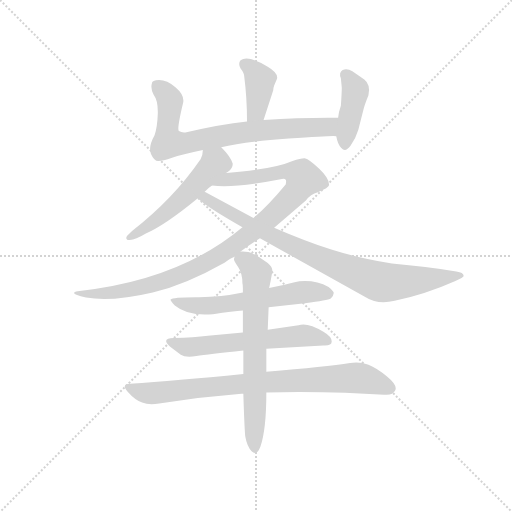
t = 0.00 s
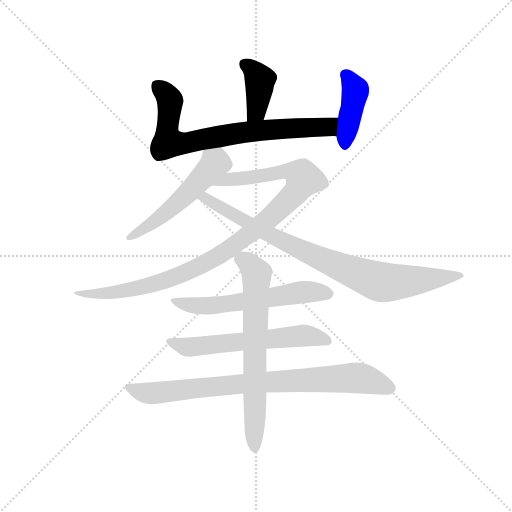
t = 1.65 s
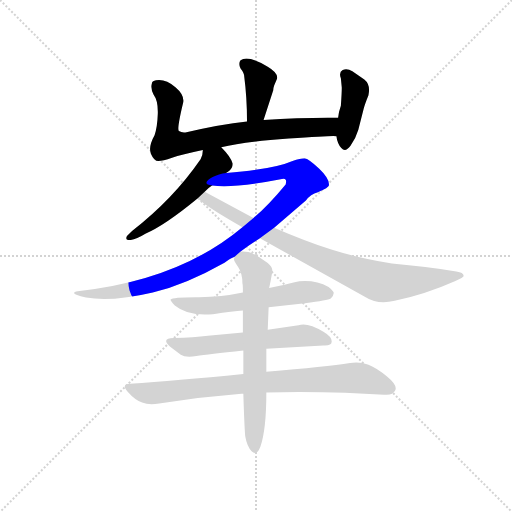
t = 3.30 s
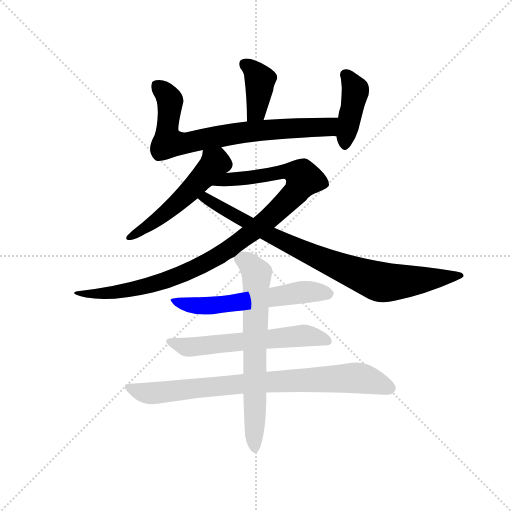
t = 4.94 s
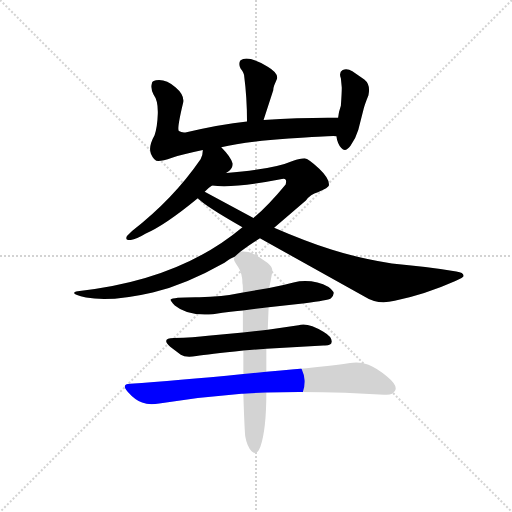
t = 6.59 s
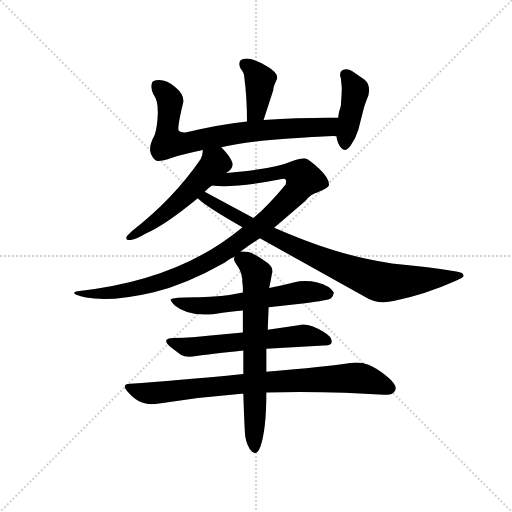
t = 8.24 s

The animated SVG that drew these frames (rendered in a browser with its animation timeline set to each time). Animation: 10 CSS @keyframes rules; one cycle of 8.24 s.

<svg version="1.1" viewBox="0 0 1024 1024" xmlns="http://www.w3.org/2000/svg">
  <g stroke="lightgray" stroke-dasharray="1,1" stroke-width="1" transform="scale(4, 4)">
    <line x1="0" y1="0" x2="256" y2="256"></line>
    <line x1="256" y1="0" x2="0" y2="256"></line>
    <line x1="128" y1="0" x2="128" y2="256"></line>
    <line x1="0" y1="128" x2="256" y2="128"></line>
  </g>
  <g transform="scale(0.92, -0.92) translate(60, -850)">
    <style type="text/css">
      
        @keyframes keyframes0 {
          from {
            stroke: blue;
            stroke-dashoffset: 395;
            stroke-width: 128;
          }
          56% {
            animation-timing-function: step-end;
            stroke: blue;
            stroke-dashoffset: 0;
            stroke-width: 128;
          }
          to {
            stroke: black;
            stroke-width: 1024;
          }
        }
        #make-me-a-hanzi-animation-0 {
          animation: keyframes0 0.5714518229166666s both;
          animation-delay: 0s;
          animation-timing-function: linear;
        }
      
        @keyframes keyframes1 {
          from {
            stroke: blue;
            stroke-dashoffset: 762;
            stroke-width: 128;
          }
          71% {
            animation-timing-function: step-end;
            stroke: blue;
            stroke-dashoffset: 0;
            stroke-width: 128;
          }
          to {
            stroke: black;
            stroke-width: 1024;
          }
        }
        #make-me-a-hanzi-animation-1 {
          animation: keyframes1 0.8701171875s both;
          animation-delay: 0.5714518229166666s;
          animation-timing-function: linear;
        }
      
        @keyframes keyframes2 {
          from {
            stroke: blue;
            stroke-dashoffset: 415;
            stroke-width: 128;
          }
          57% {
            animation-timing-function: step-end;
            stroke: blue;
            stroke-dashoffset: 0;
            stroke-width: 128;
          }
          to {
            stroke: black;
            stroke-width: 1024;
          }
        }
        #make-me-a-hanzi-animation-2 {
          animation: keyframes2 0.5877278645833334s both;
          animation-delay: 1.4415690104166665s;
          animation-timing-function: linear;
        }
      
        @keyframes keyframes3 {
          from {
            stroke: blue;
            stroke-dashoffset: 526;
            stroke-width: 128;
          }
          63% {
            animation-timing-function: step-end;
            stroke: blue;
            stroke-dashoffset: 0;
            stroke-width: 128;
          }
          to {
            stroke: black;
            stroke-width: 1024;
          }
        }
        #make-me-a-hanzi-animation-3 {
          animation: keyframes3 0.6780598958333334s both;
          animation-delay: 2.029296875s;
          animation-timing-function: linear;
        }
      
        @keyframes keyframes4 {
          from {
            stroke: blue;
            stroke-dashoffset: 1031;
            stroke-width: 128;
          }
          77% {
            animation-timing-function: step-end;
            stroke: blue;
            stroke-dashoffset: 0;
            stroke-width: 128;
          }
          to {
            stroke: black;
            stroke-width: 1024;
          }
        }
        #make-me-a-hanzi-animation-4 {
          animation: keyframes4 1.0890299479166667s both;
          animation-delay: 2.7073567708333335s;
          animation-timing-function: linear;
        }
      
        @keyframes keyframes5 {
          from {
            stroke: blue;
            stroke-dashoffset: 866;
            stroke-width: 128;
          }
          74% {
            animation-timing-function: step-end;
            stroke: blue;
            stroke-dashoffset: 0;
            stroke-width: 128;
          }
          to {
            stroke: black;
            stroke-width: 1024;
          }
        }
        #make-me-a-hanzi-animation-5 {
          animation: keyframes5 0.9547526041666666s both;
          animation-delay: 3.79638671875s;
          animation-timing-function: linear;
        }
      
        @keyframes keyframes6 {
          from {
            stroke: blue;
            stroke-dashoffset: 595;
            stroke-width: 128;
          }
          66% {
            animation-timing-function: step-end;
            stroke: blue;
            stroke-dashoffset: 0;
            stroke-width: 128;
          }
          to {
            stroke: black;
            stroke-width: 1024;
          }
        }
        #make-me-a-hanzi-animation-6 {
          animation: keyframes6 0.7342122395833334s both;
          animation-delay: 4.751139322916667s;
          animation-timing-function: linear;
        }
      
        @keyframes keyframes7 {
          from {
            stroke: blue;
            stroke-dashoffset: 601;
            stroke-width: 128;
          }
          66% {
            animation-timing-function: step-end;
            stroke: blue;
            stroke-dashoffset: 0;
            stroke-width: 128;
          }
          to {
            stroke: black;
            stroke-width: 1024;
          }
        }
        #make-me-a-hanzi-animation-7 {
          animation: keyframes7 0.7390950520833334s both;
          animation-delay: 5.4853515625s;
          animation-timing-function: linear;
        }
      
        @keyframes keyframes8 {
          from {
            stroke: blue;
            stroke-dashoffset: 828;
            stroke-width: 128;
          }
          73% {
            animation-timing-function: step-end;
            stroke: blue;
            stroke-dashoffset: 0;
            stroke-width: 128;
          }
          to {
            stroke: black;
            stroke-width: 1024;
          }
        }
        #make-me-a-hanzi-animation-8 {
          animation: keyframes8 0.923828125s both;
          animation-delay: 6.224446614583333s;
          animation-timing-function: linear;
        }
      
        @keyframes keyframes9 {
          from {
            stroke: blue;
            stroke-dashoffset: 685;
            stroke-width: 128;
          }
          69% {
            animation-timing-function: step-end;
            stroke: blue;
            stroke-dashoffset: 0;
            stroke-width: 128;
          }
          to {
            stroke: black;
            stroke-width: 1024;
          }
        }
        #make-me-a-hanzi-animation-9 {
          animation: keyframes9 0.8074544270833334s both;
          animation-delay: 7.148274739583333s;
          animation-timing-function: linear;
        }
      
    </style>
    
      <path d="M 536 664 L 542 678 Q 546 691 522 705 Q 479 731 463 719 Q 457 712 463 701 Q 471 691 471 683 Q 477 637 477 586 C 477 556 504 560 513 589 L 534 654 Q 534 658 536 664 Z" fill="lightgray"></path>
    
      <path d="M 477 586 Q 419 580 343 562 Q 335 561 329 565 Q 324 568 338 626 Q 342 643 322 660 Q 303 676 286 676 Q 270 676 270 668 Q 267 658 274 644 Q 284 631 283 602 Q 282 573 276 556 Q 262 531 268 516 Q 275 500 284 500 Q 294 500 314 507 Q 334 514 381 524 L 421 530 Q 469 542 568 549 Q 668 556 671 554 C 701 554 705 594 675 594 Q 600 595 513 589 L 477 586 Z" fill="lightgray"></path>
    
      <path d="M 671 554 Q 674 537 682 528 Q 691 518 702 533 Q 713 548 719 568 L 731 615 Q 733 623 741 643 Q 746 666 732 677 L 706 695 Q 695 702 685 698 Q 676 693 681 680 L 683 660 Q 683 648 681 620 Q 676 606 675 594 L 671 554 Z" fill="lightgray"></path>
    
      <path d="M 381 524 Q 381 513 376 504 Q 317 418 227 348 L 216 337 Q 211 328 222 328 Q 235 329 256 342 Q 297 359 370 419 L 385 433 Q 394 443 401 447 L 432 474 Q 433 476 435 476 Q 446 483 446 494 Q 442 509 421 530 C 400 552 384 554 381 524 Z" fill="lightgray"></path>
    
      <path d="M 467 356 Q 330 241 109 217 Q 101 216 101 213 Q 101 209 127 203 Q 182 193 272 214 Q 345 232 428 279 L 438 286 Q 449 292 450 292 L 463 303 Q 479 316 505 332 L 536 355 L 605 414 Q 615 428 631 432 Q 655 443 655 447 Q 657 461 634 483 Q 611 505 602 506 Q 593 506 576 500 Q 535 482 432 474 C 402 471 371 449 401 447 Q 445 440 553 461 Q 565 464 561 449 Q 524 404 491 376 L 467 356 Z" fill="lightgray"></path>
    
      <path d="M 370 419 Q 386 402 467 356 L 505 332 L 735 204 Q 761 187 798 196 Q 865 210 930 239 Q 948 247 948 250 Q 948 258 932 260 Q 867 270 792 277 Q 719 289 662 307 Q 605 325 536 355 L 491 376 L 385 433 C 359 447 347 438 370 419 Z" fill="lightgray"></path>
    
      <path d="M 468 214 Q 416 203 365 204 Q 315 204 311 199 Q 309 197 320 186 Q 349 162 403 167 Q 447 174 468 175 L 524 182 L 603 191 Q 653 197 659 201 Q 667 209 665 215 Q 657 229 630 236 Q 603 242 578 236 Q 552 229 525 224 L 468 214 Z" fill="lightgray"></path>
    
      <path d="M 468 127 L 392 120 Q 362 116 318 115 Q 289 115 310 96 L 333 79 Q 343 72 367 76 Q 392 80 469 88 L 519 92 L 643 99 Q 661 98 661 107 Q 662 118 643 129 Q 608 150 589 143 L 522 133 L 468 127 Z" fill="lightgray"></path>
    
      <path d="M 469 37 Q 320 22 223 16 Q 202 15 218 -2 Q 234 -20 249 -25 Q 264 -31 286 -27 Q 375 -13 465 -6 L 469 -6 L 519 -3 Q 610 -1 690 -4 L 775 -8 Q 794 -10 799 1 Q 805 12 782 31 Q 759 50 741 57 Q 724 64 701 61 Q 650 53 519 42 L 469 37 Z" fill="lightgray"></path>
    
      <path d="M 450 292 Q 448 287 449 284 Q 450 281 458 269 Q 467 256 467 234 Q 468 230 468 224 L 468 214 L 468 175 L 468 127 L 469 88 L 469 37 L 469 -6 Q 471 -72 473 -98 Q 477 -121 487 -131 Q 498 -142 506 -121 Q 519 -84 519 -3 L 519 42 L 519 92 L 522 133 L 524 182 L 525 224 Q 528 236 532 260 Q 533 269 522 278 Q 491 300 480 302 Q 470 304 463 303 C 448 303 448 303 450 292 Z" fill="lightgray"></path>
    
    
      <clipPath id="make-me-a-hanzi-clip-0">
        <path d="M 536 664 L 542 678 Q 546 691 522 705 Q 479 731 463 719 Q 457 712 463 701 Q 471 691 471 683 Q 477 637 477 586 C 477 556 504 560 513 589 L 534 654 Q 534 658 536 664 Z"></path>
      </clipPath>
      <path clip-path="url(#make-me-a-hanzi-clip-0)" d="M 471 711 L 488 701 L 505 676 L 499 615 L 482 593" fill="none" id="make-me-a-hanzi-animation-0" stroke-dasharray="267 534" stroke-linecap="round"></path>
    
      <clipPath id="make-me-a-hanzi-clip-1">
        <path d="M 477 586 Q 419 580 343 562 Q 335 561 329 565 Q 324 568 338 626 Q 342 643 322 660 Q 303 676 286 676 Q 270 676 270 668 Q 267 658 274 644 Q 284 631 283 602 Q 282 573 276 556 Q 262 531 268 516 Q 275 500 284 500 Q 294 500 314 507 Q 334 514 381 524 L 421 530 Q 469 542 568 549 Q 668 556 671 554 C 701 554 705 594 675 594 Q 600 595 513 589 L 477 586 Z"></path>
      </clipPath>
      <path clip-path="url(#make-me-a-hanzi-clip-1)" d="M 282 665 L 309 632 L 303 573 L 306 540 L 335 538 L 485 564 L 598 573 L 653 574 L 670 561" fill="none" id="make-me-a-hanzi-animation-1" stroke-dasharray="634 1268" stroke-linecap="round"></path>
    
      <clipPath id="make-me-a-hanzi-clip-2">
        <path d="M 671 554 Q 674 537 682 528 Q 691 518 702 533 Q 713 548 719 568 L 731 615 Q 733 623 741 643 Q 746 666 732 677 L 706 695 Q 695 702 685 698 Q 676 693 681 680 L 683 660 Q 683 648 681 620 Q 676 606 675 594 L 671 554 Z"></path>
      </clipPath>
      <path clip-path="url(#make-me-a-hanzi-clip-2)" d="M 692 687 L 713 653 L 691 536" fill="none" id="make-me-a-hanzi-animation-2" stroke-dasharray="287 574" stroke-linecap="round"></path>
    
      <clipPath id="make-me-a-hanzi-clip-3">
        <path d="M 381 524 Q 381 513 376 504 Q 317 418 227 348 L 216 337 Q 211 328 222 328 Q 235 329 256 342 Q 297 359 370 419 L 385 433 Q 394 443 401 447 L 432 474 Q 433 476 435 476 Q 446 483 446 494 Q 442 509 421 530 C 400 552 384 554 381 524 Z"></path>
      </clipPath>
      <path clip-path="url(#make-me-a-hanzi-clip-3)" d="M 389 518 L 406 493 L 382 466 L 285 375 L 225 337" fill="none" id="make-me-a-hanzi-animation-3" stroke-dasharray="398 796" stroke-linecap="round"></path>
    
      <clipPath id="make-me-a-hanzi-clip-4">
        <path d="M 467 356 Q 330 241 109 217 Q 101 216 101 213 Q 101 209 127 203 Q 182 193 272 214 Q 345 232 428 279 L 438 286 Q 449 292 450 292 L 463 303 Q 479 316 505 332 L 536 355 L 605 414 Q 615 428 631 432 Q 655 443 655 447 Q 657 461 634 483 Q 611 505 602 506 Q 593 506 576 500 Q 535 482 432 474 C 402 471 371 449 401 447 Q 445 440 553 461 Q 565 464 561 449 Q 524 404 491 376 L 467 356 Z"></path>
      </clipPath>
      <path clip-path="url(#make-me-a-hanzi-clip-4)" d="M 406 451 L 443 462 L 520 468 L 555 477 L 599 461 L 582 430 L 518 369 L 440 310 L 368 268 L 313 245 L 227 220 L 145 210 L 106 213" fill="none" id="make-me-a-hanzi-animation-4" stroke-dasharray="903 1806" stroke-linecap="round"></path>
    
      <clipPath id="make-me-a-hanzi-clip-5">
        <path d="M 370 419 Q 386 402 467 356 L 505 332 L 735 204 Q 761 187 798 196 Q 865 210 930 239 Q 948 247 948 250 Q 948 258 932 260 Q 867 270 792 277 Q 719 289 662 307 Q 605 325 536 355 L 491 376 L 385 433 C 359 447 347 438 370 419 Z"></path>
      </clipPath>
      <path clip-path="url(#make-me-a-hanzi-clip-5)" d="M 376 420 L 400 413 L 445 383 L 562 322 L 766 237 L 943 251" fill="none" id="make-me-a-hanzi-animation-5" stroke-dasharray="738 1476" stroke-linecap="round"></path>
    
      <clipPath id="make-me-a-hanzi-clip-6">
        <path d="M 468 214 Q 416 203 365 204 Q 315 204 311 199 Q 309 197 320 186 Q 349 162 403 167 Q 447 174 468 175 L 524 182 L 603 191 Q 653 197 659 201 Q 667 209 665 215 Q 657 229 630 236 Q 603 242 578 236 Q 552 229 525 224 L 468 214 Z"></path>
      </clipPath>
      <path clip-path="url(#make-me-a-hanzi-clip-6)" d="M 317 193 L 393 184 L 588 214 L 653 212" fill="none" id="make-me-a-hanzi-animation-6" stroke-dasharray="467 934" stroke-linecap="round"></path>
    
      <clipPath id="make-me-a-hanzi-clip-7">
        <path d="M 468 127 L 392 120 Q 362 116 318 115 Q 289 115 310 96 L 333 79 Q 343 72 367 76 Q 392 80 469 88 L 519 92 L 643 99 Q 661 98 661 107 Q 662 118 643 129 Q 608 150 589 143 L 522 133 L 468 127 Z"></path>
      </clipPath>
      <path clip-path="url(#make-me-a-hanzi-clip-7)" d="M 311 107 L 349 95 L 598 121 L 651 109" fill="none" id="make-me-a-hanzi-animation-7" stroke-dasharray="473 946" stroke-linecap="round"></path>
    
      <clipPath id="make-me-a-hanzi-clip-8">
        <path d="M 469 37 Q 320 22 223 16 Q 202 15 218 -2 Q 234 -20 249 -25 Q 264 -31 286 -27 Q 375 -13 465 -6 L 469 -6 L 519 -3 Q 610 -1 690 -4 L 775 -8 Q 794 -10 799 1 Q 805 12 782 31 Q 759 50 741 57 Q 724 64 701 61 Q 650 53 519 42 L 469 37 Z"></path>
      </clipPath>
      <path clip-path="url(#make-me-a-hanzi-clip-8)" d="M 220 7 L 276 -5 L 462 16 L 710 29 L 786 6" fill="none" id="make-me-a-hanzi-animation-8" stroke-dasharray="700 1400" stroke-linecap="round"></path>
    
      <clipPath id="make-me-a-hanzi-clip-9">
        <path d="M 450 292 Q 448 287 449 284 Q 450 281 458 269 Q 467 256 467 234 Q 468 230 468 224 L 468 214 L 468 175 L 468 127 L 469 88 L 469 37 L 469 -6 Q 471 -72 473 -98 Q 477 -121 487 -131 Q 498 -142 506 -121 Q 519 -84 519 -3 L 519 42 L 519 92 L 522 133 L 524 182 L 525 224 Q 528 236 532 260 Q 533 269 522 278 Q 491 300 480 302 Q 470 304 463 303 C 448 303 448 303 450 292 Z"></path>
      </clipPath>
      <path clip-path="url(#make-me-a-hanzi-clip-9)" d="M 460 287 L 477 280 L 498 255 L 495 -123" fill="none" id="make-me-a-hanzi-animation-9" stroke-dasharray="557 1114" stroke-linecap="round"></path>
    
  </g>
</svg>
